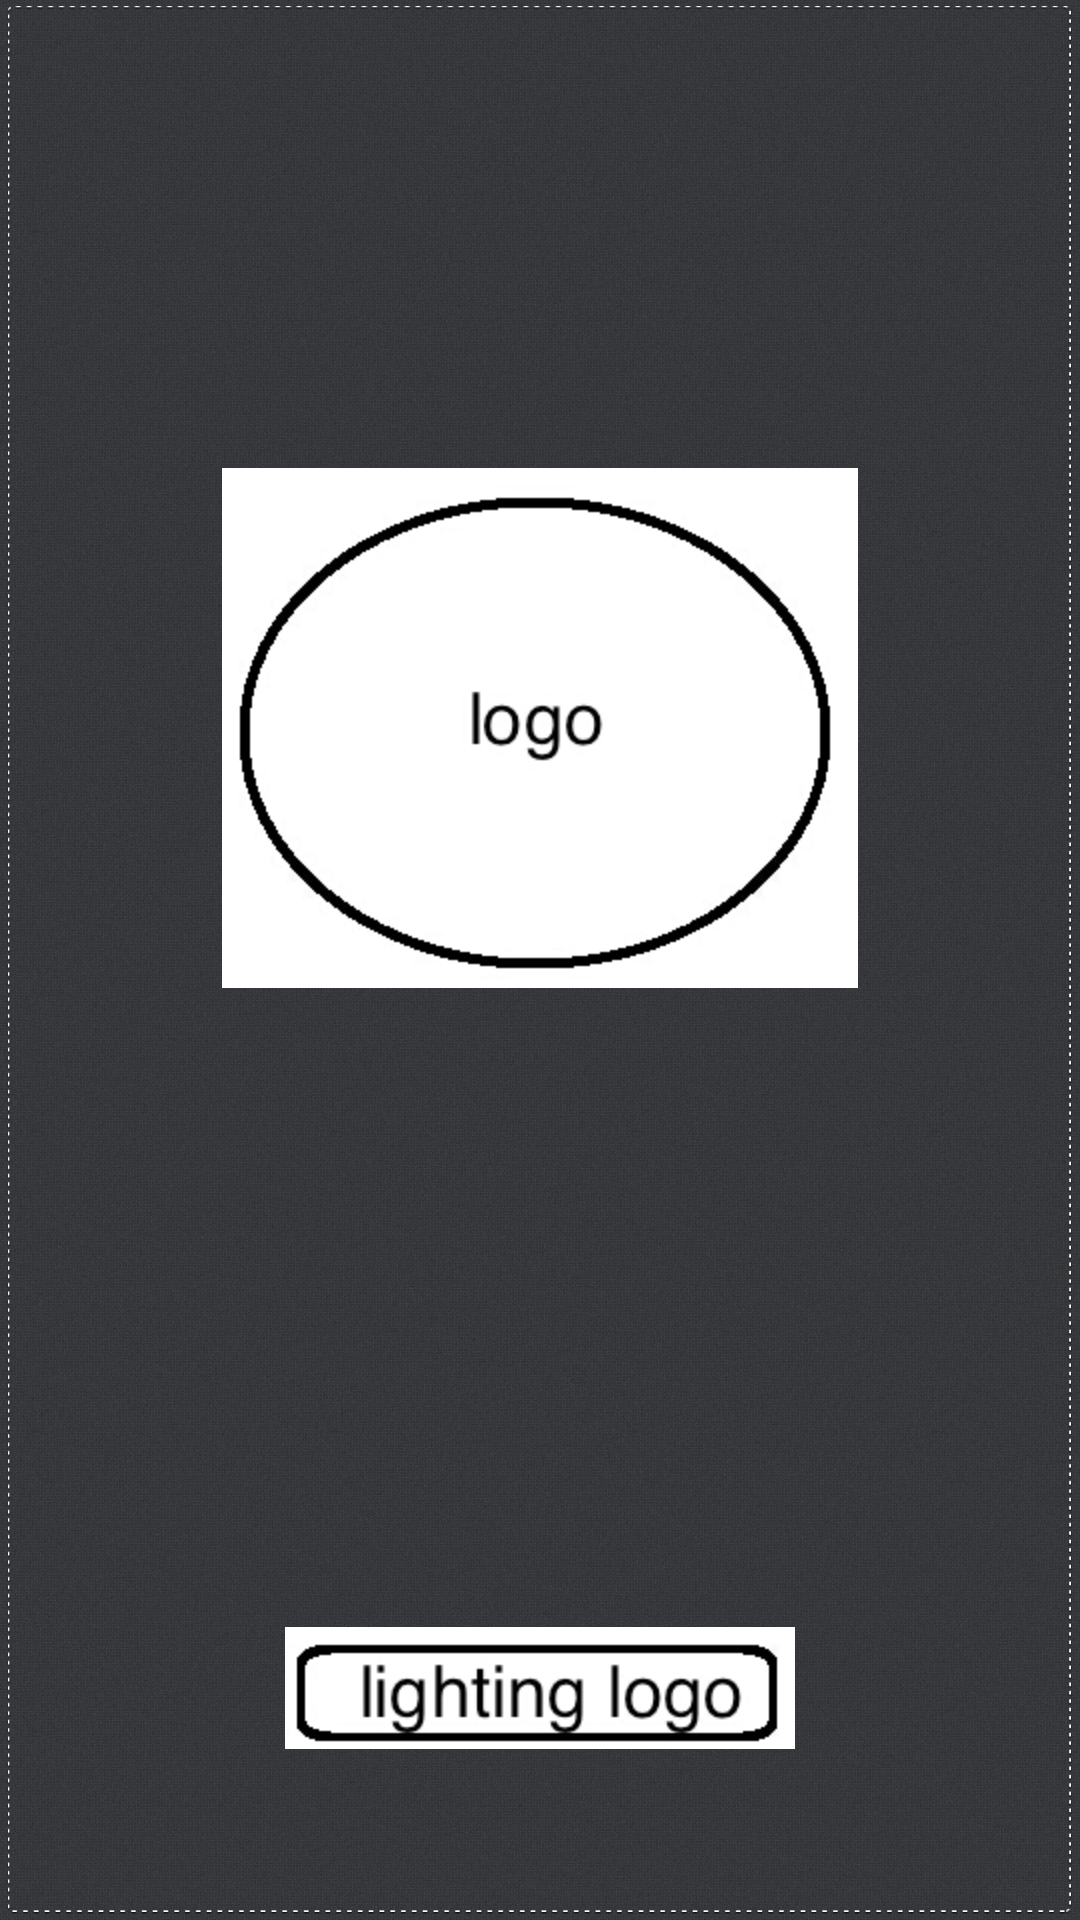

This screen was rendered from an Android layout file. Write that file and the resources it references.
<!-- AndroidManifest.xml: application theme AppTheme -->
<!-- res/layout/activity_main.xml -->
<?xml version="1.0" encoding="utf-8"?>
<LinearLayout xmlns:android="http://schemas.android.com/apk/res/android"
    android:layout_width="fill_parent"
    android:layout_height="fill_parent"
    android:background="@drawable/background"
    android:orientation="vertical" >

    <ImageView
        android:id="@+id/ivLogo_word"
        android:layout_width="wrap_content"
        android:layout_height="wrap_content"
        android:layout_marginTop="50dp"
        android:layout_gravity="center"
        android:paddingLeft="40dp"
        android:paddingRight="40dp"
        android:src="@drawable/onecolor_color" />

    <ImageView
        android:id="@+id/ivLogo"
        android:layout_width="wrap_content"
        android:layout_height="wrap_content"
        android:layout_gravity="center"
        android:layout_margin="10dp"
        android:layout_weight="13.95"
        android:paddingBottom="100dp"
        android:src="@drawable/fadeout" />

    <ImageButton
        android:id="@+id/btnLightOn"
        android:layout_width="wrap_content"
        android:layout_height="wrap_content"
        android:layout_gravity="center"
        android:layout_marginBottom="50dp"
        android:layout_weight="1"
        android:scaleType="fitCenter"
        android:background="#00000000"
        android:paddingLeft="60dp"
        android:paddingRight="60dp"
        android:src="@drawable/btnlighton" />

</LinearLayout>
<!-- resources referenced by this layout -->
<resources>
  <!-- drawable background: jpg bitmap (drawable-hdpi, 504110 bytes) -->
  <!-- drawable btnlighton: jpg bitmap (drawable-hdpi, 11120 bytes) -->
  <!-- drawable fadeout (drawable-hdpi) -->
  <?xml version="1.0" encoding="UTF-8"?>
  <transition xmlns:android="http://schemas.android.com/apk/res/android">
      <item android:drawable="@drawable/onecolorlogo_1"></item>
       <item android:drawable="@drawable/onecolorlogo_2"></item>
  </transition>
  <style name="AppTheme" parent="AppBaseTheme">
          
      </style>
  <!-- drawable onecolorlogo_1: jpg bitmap (drawable-hdpi, 21778 bytes) -->
  <!-- drawable onecolorlogo_2: jpg bitmap (drawable-hdpi, 17483 bytes) -->
  <style name="AppBaseTheme" parent="android:Theme.Light">
          
      </style>
</resources>
